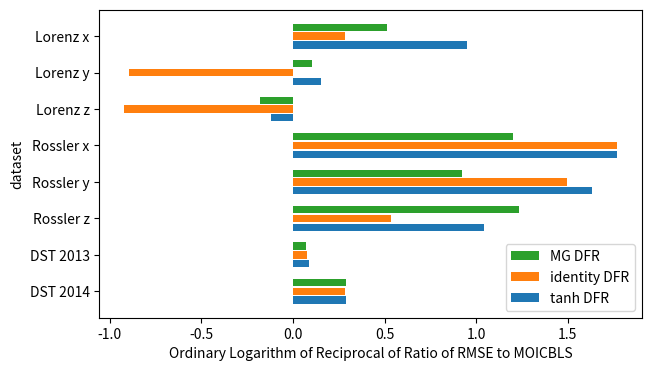

Python code for this plot:
import numpy as np
import matplotlib.pyplot as plt

dataset = np.array(['Lorenz x','Lorenz y','Lorenz z','Rossler x','Rossler y','Rossler z','DST 2013','DST 2014'])
MOICBLS = np.array([2.591E-4,4.089E-4,4.766E-4,3.559E-4,1.210E-4,2.383E-3,3.456,7.663])
MGDFR = np.array([7.996E-5,3.219E-4,7.208E-4,2.256E-5,1.443E-5,1.391E-4,2.923,3.927])
identityDFR = np.array([1.353E-4,3.195E-3,3.986E-3,6.069E-6,3.851E-6,6.940E-4,2.898,3.964])
tanhDFR = np.array([2.916E-5,2.888E-4,6.281E-4,6.067E-6,2.841E-6,2.174E-4,2.818,3.914])

plt.figure(figsize=(7,4))
height = 0.2
x = np.arange(len(dataset))
line1 = plt.barh(x-height*1.2,-np.log10(tanhDFR/MOICBLS)[::-1],height,label='tanh DFR')
line2 = plt.barh(x,-np.log10(identityDFR/MOICBLS)[::-1],height,label='identity DFR')
line3 = plt.barh(x+height*1.2,-np.log10(MGDFR/MOICBLS)[::-1],height,label='MG DFR')
plt.yticks(x,dataset[::-1])
plt.xlabel('Ordinary Logarithm of Reciprocal of Ratio of RMSE to MOICBLS')
plt.ylabel('dataset')
plt.legend(handles=[line3,line2,line1], labels=['MG DFR','identity DFR','tanh DFR'],loc='lower right')
plt.savefig('RMSE_comparison.svg', bbox_inches='tight', pad_inches=0) 